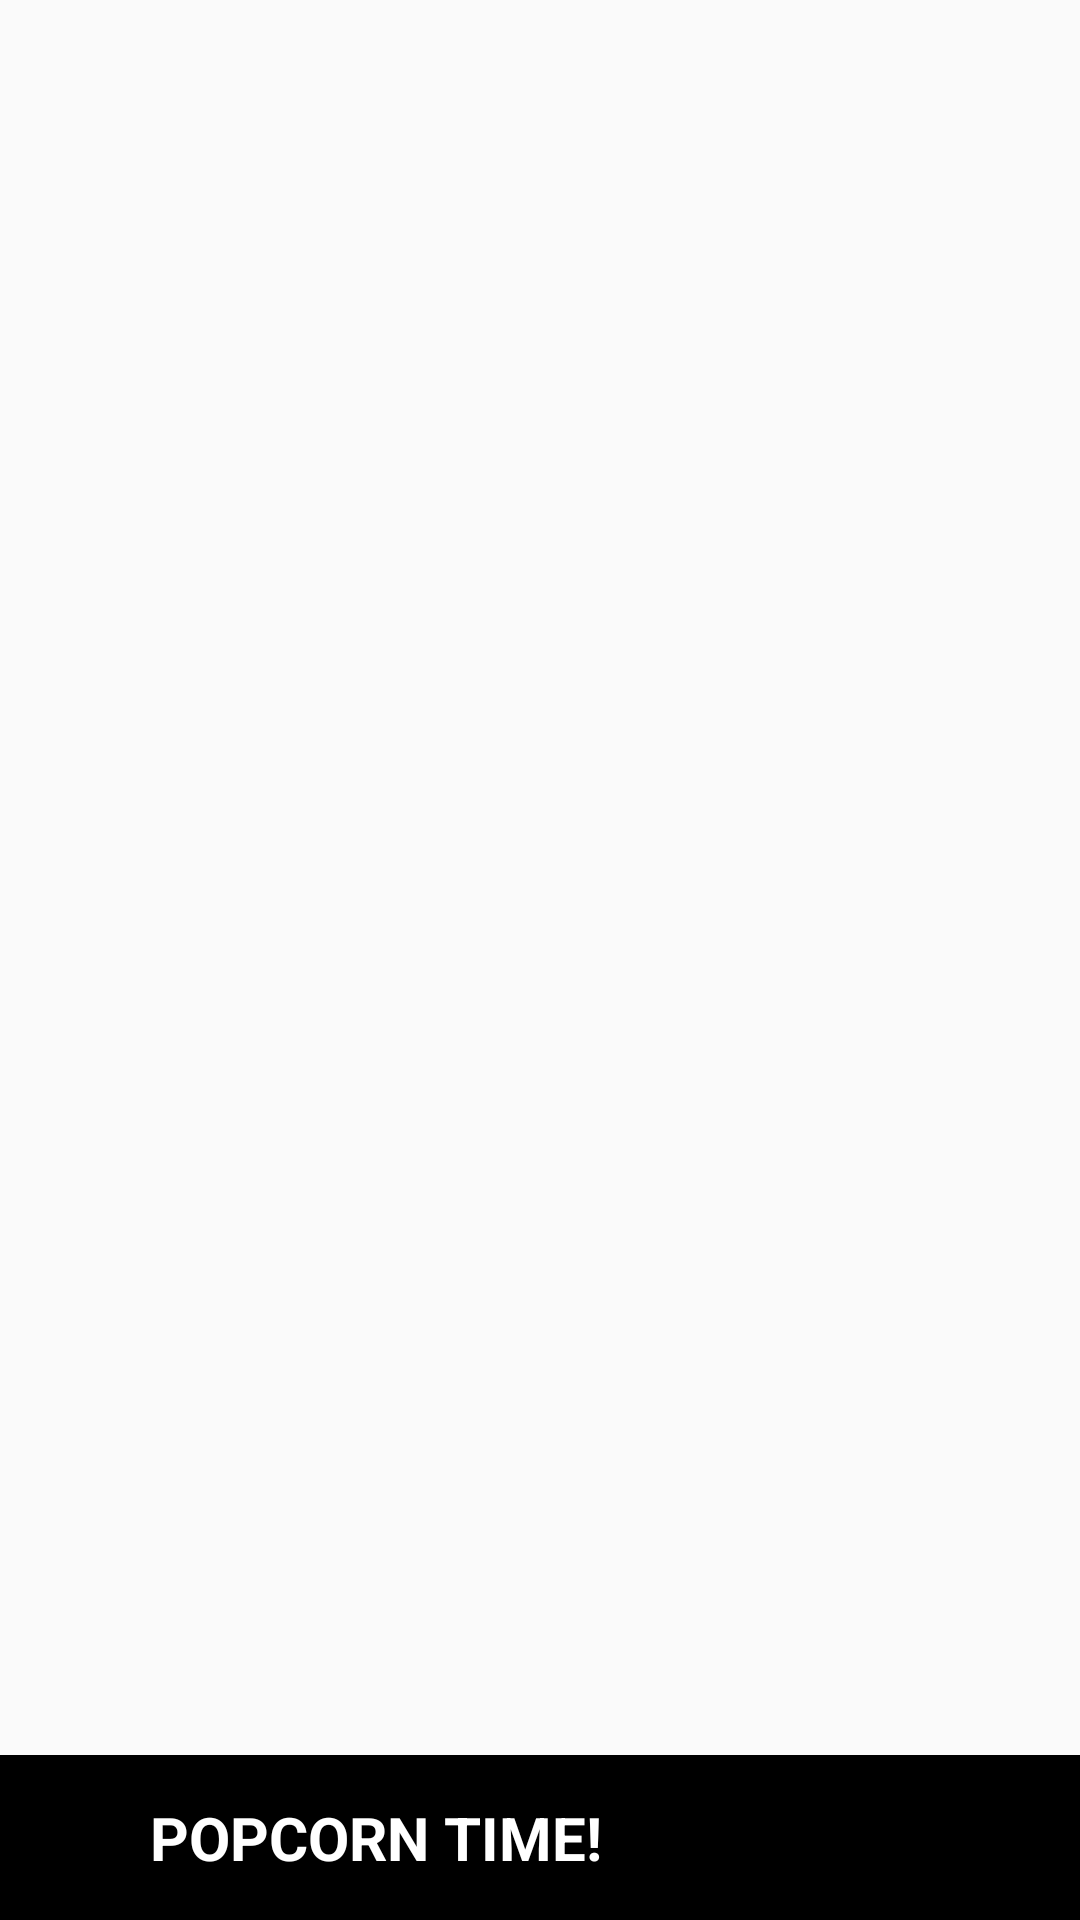

Produce the Android XML layout that renders to this screen, including the resource entries it uses.
<!-- AndroidManifest.xml: application theme AppTheme -->
<!-- res/layout/nav_fotter.xml -->
<RelativeLayout xmlns:android="http://schemas.android.com/apk/res/android"
    xmlns:app="http://schemas.android.com/apk/res-auto"
    xmlns:tools="http://schemas.android.com/tools"
    android:fitsSystemWindows="false"
    android:layout_width="match_parent"
    android:layout_height="match_parent">


     <RelativeLayout
         android:layout_width="match_parent"
         android:layout_height="wrap_content"
         android:layout_alignParentBottom="true">

         <LinearLayout
             android:layout_width="match_parent"
             android:layout_height="55dp"
             android:layout_alignParentBottom="true"
             android:background="@color/black"
             android:orientation="horizontal">

             <ImageView
                 android:layout_width="50dp"
                 android:layout_height="50dp"
                 android:src="@drawable/share"
                 android:layout_marginTop="5dp"
                 android:padding="8dp"/>

             <TextView
                 android:layout_width="wrap_content"
                 android:layout_height="match_parent"
                 android:text="@string/popcorn_time"
                 android:textSize="20sp"
                 android:textStyle="bold"
                 android:textColor="@color/white"
                 android:gravity="center_vertical"/>

         </LinearLayout>

         <ImageView
             android:layout_width="90dp"
             android:layout_height="90dp"
             android:src="@drawable/popcorn"
             android:layout_alignParentBottom="true"
             android:layout_alignParentRight="true"/>

     </RelativeLayout>

</RelativeLayout>
<!-- resources referenced by this layout -->
<resources>
  <color name="black">#000000</color>
  <color name="white">#ffffff</color>
  <string name="popcorn_time">POPCORN TIME!</string>
  <style name="AppTheme" parent="Theme.AppCompat.Light.NoActionBar">
          
          <item name="colorPrimary">@color/colorPrimary</item>
          <item name="colorPrimaryDark">@color/colorPrimaryDark</item>
          <item name="colorAccent">@color/colorAccent</item>
          <item name="drawerArrowStyle">@style/DrawerArrowStyle</item>
      </style>
  <color name="colorPrimary">#000000</color>
  <color name="colorPrimaryDark">#000000</color>
  <color name="colorAccent">#FF4081</color>
  <style name="DrawerArrowStyle" parent="@style/Widget.AppCompat.DrawerArrowToggle">
          <item name="spinBars">true</item>
          <item name="color">@android:color/white</item>
      </style>
</resources>
